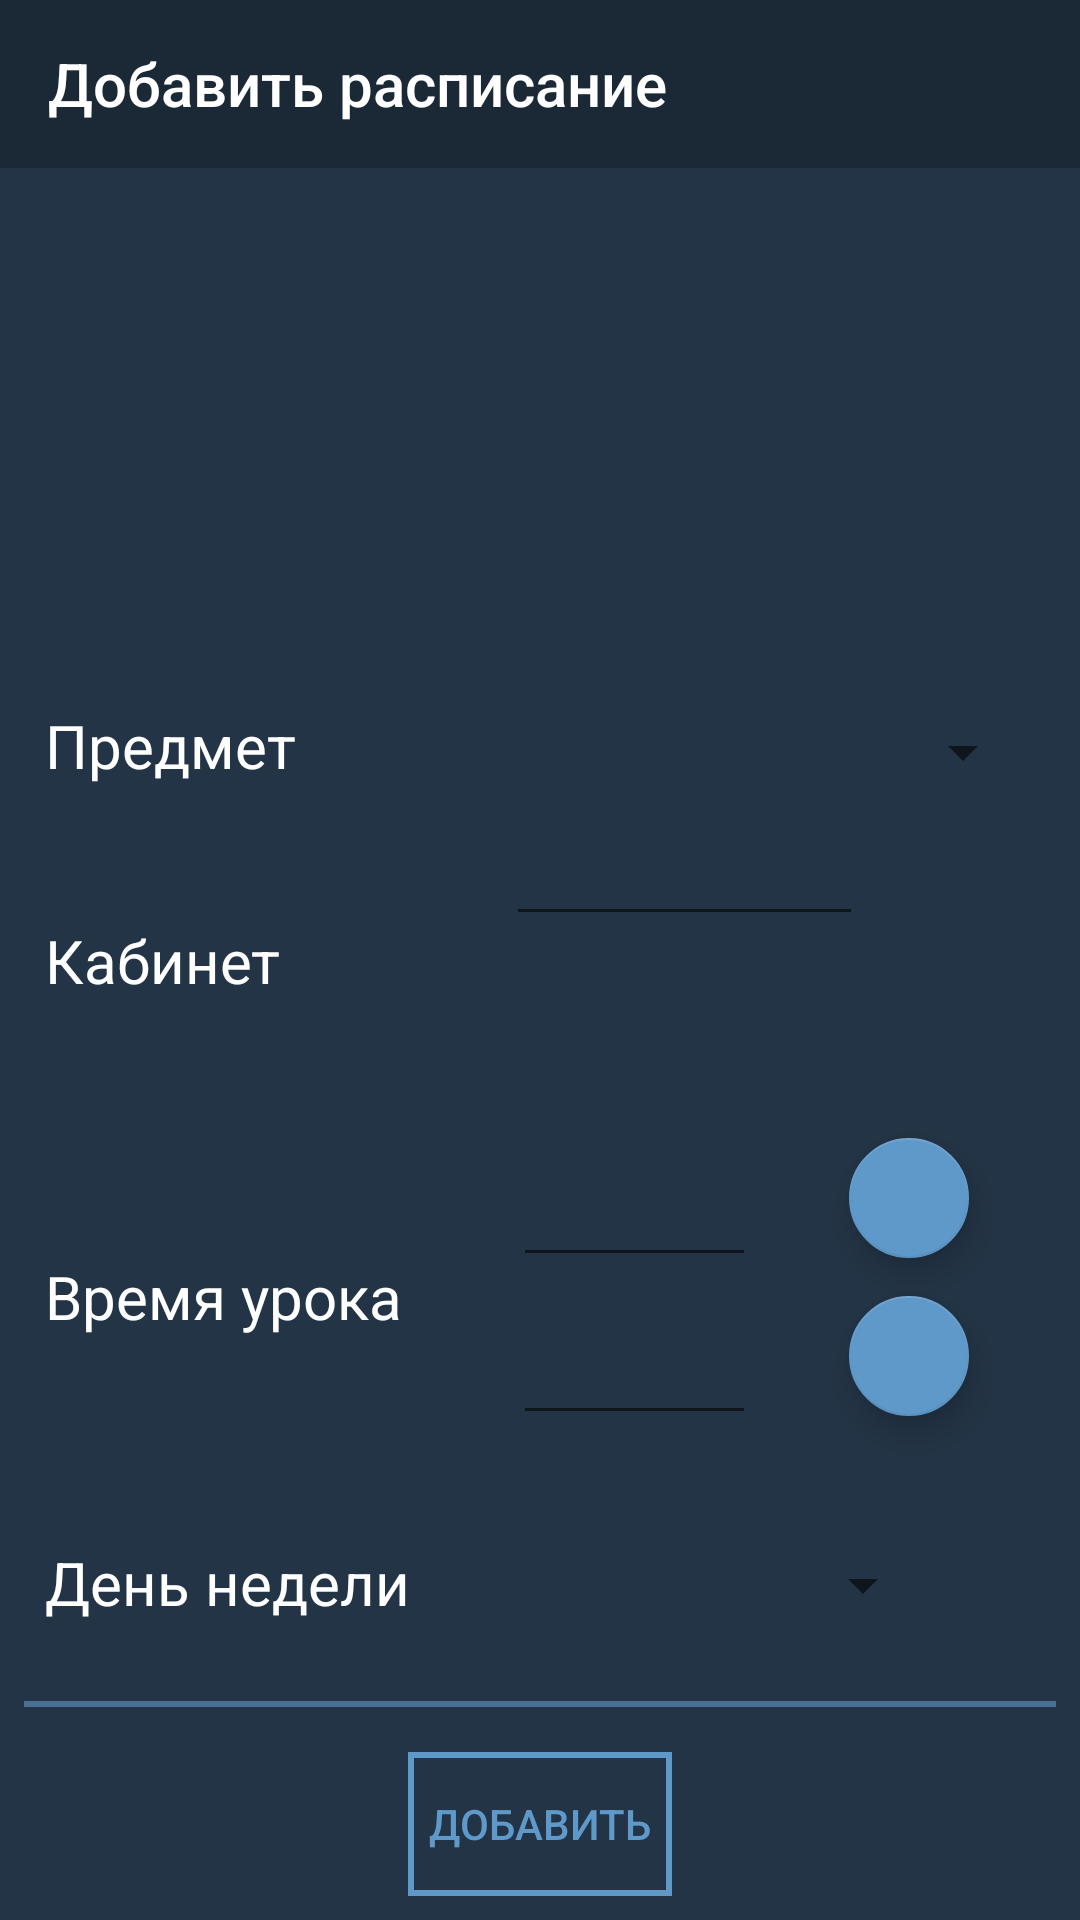

Layout XML and referenced resources for this Android screen:
<!-- AndroidManifest.xml: activity theme BlackTheme -->
<!-- res/layout/activity_add_schedule.xml -->
<?xml version="1.0" encoding="utf-8"?>
<android.support.constraint.ConstraintLayout xmlns:android="http://schemas.android.com/apk/res/android"
    xmlns:app="http://schemas.android.com/apk/res-auto"
    xmlns:tools="http://schemas.android.com/tools"
    android:id="@+id/teeest"
    android:layout_width="match_parent"
    android:layout_height="match_parent"
    tools:context="com.example.azia.diplom.schedule.AddScheduleActivity">


    <android.support.v7.widget.Toolbar
        android:id="@+id/toolbar_add_schedule"
        android:layout_width="match_parent"
        android:layout_height="?attr/actionBarSize"
        android:layout_weight="1"
        android:background="?attr/colorPrimary"
        android:theme="@style/AppTheme.AppBarOverlay"
        app:layout_scrollFlags="scroll|enterAlways"
        app:title="Добавить расписание " />

    <Spinner
        android:id="@+id/object"
        android:layout_width="182dp"
        android:layout_height="47dp"
        android:layout_marginBottom="8dp"
        android:layout_marginEnd="8dp"
        android:layout_marginStart="8dp"
        android:layout_marginTop="8dp"
        android:ems="10"
        android:hint="Предмет"
        android:theme="@style/BlackTheme"
        android:inputType="textPersonName"
        app:layout_constraintBottom_toBottomOf="parent"
        app:layout_constraintEnd_toEndOf="parent"
        app:layout_constraintHorizontal_bias="0.956"
        app:layout_constraintStart_toStartOf="parent"
        app:layout_constraintTop_toTopOf="parent"
        app:layout_constraintVertical_bias="0.38" />

    <EditText
        android:id="@+id/room"
        android:layout_width="119dp"
        android:layout_height="52dp"
        android:layout_marginEnd="8dp"
        android:layout_marginStart="8dp"
        android:layout_marginTop="260dp"
        android:ems="10"
        android:inputType="textPersonName"
        app:layout_constraintEnd_toEndOf="parent"
        app:layout_constraintHorizontal_bias="0.714"
        app:layout_constraintStart_toStartOf="parent"
        app:layout_constraintTop_toTopOf="parent" />

    <Spinner
        android:id="@+id/days_spinner"
        android:layout_width="145dp"
        android:layout_height="47dp"
        android:layout_marginBottom="8dp"
        android:layout_marginEnd="8dp"
        android:layout_marginStart="8dp"
        android:layout_marginTop="8dp"
        app:layout_constraintBottom_toBottomOf="parent"
        app:layout_constraintEnd_toEndOf="parent"
        app:layout_constraintHorizontal_bias="0.798"
        app:layout_constraintStart_toStartOf="parent"
        app:layout_constraintTop_toBottomOf="@+id/time_start"
        app:layout_constraintVertical_bias="0.472" />

    <Button
        android:id="@+id/btn_send"
        android:layout_width="wrap_content"
        android:layout_height="wrap_content"
        android:layout_marginBottom="8dp"
        android:layout_marginEnd="8dp"
        android:layout_marginStart="8dp"
        android:layout_marginTop="8dp"
        style="@style/Widget.AppCompat.Button.Borderless.Colored"
        android:background="@drawable/border"
        android:text="Добавить"
        app:layout_constraintBottom_toBottomOf="parent"
        app:layout_constraintEnd_toEndOf="parent"
        app:layout_constraintStart_toStartOf="parent"
        app:layout_constraintTop_toBottomOf="@+id/days_spinner"
        app:layout_constraintVertical_bias="1.0" />

    <EditText
        android:id="@+id/time_start"
        android:layout_width="81dp"
        android:layout_height="46dp"
        android:layout_marginBottom="8dp"
        android:layout_marginEnd="8dp"
        android:layout_marginStart="8dp"
        android:layout_marginTop="8dp"
        android:ems="10"
        android:focusable="false"
        android:hint=""
        app:layout_constraintBottom_toBottomOf="parent"
        app:layout_constraintEnd_toEndOf="parent"
        app:layout_constraintHorizontal_bias="0.62"
        app:layout_constraintStart_toStartOf="parent"
        app:layout_constraintTop_toTopOf="parent"
        app:layout_constraintVertical_bias="0.643" />

    <EditText
        android:id="@+id/time_end"
        android:layout_width="81dp"
        android:layout_height="46dp"
        android:layout_marginBottom="8dp"
        android:layout_marginEnd="8dp"
        android:layout_marginStart="8dp"
        android:layout_marginTop="8dp"
        android:ems="10"
        android:focusable="false"
        app:layout_constraintBottom_toBottomOf="parent"
        app:layout_constraintEnd_toEndOf="parent"
        app:layout_constraintHorizontal_bias="0.62"
        app:layout_constraintStart_toStartOf="parent"
        app:layout_constraintTop_toTopOf="parent"
        app:layout_constraintVertical_bias="0.734" />

    <TextView
        android:id="@+id/textView"
        android:layout_width="128dp"
        android:layout_height="57dp"
        android:layout_marginBottom="8dp"
        android:layout_marginEnd="8dp"
        android:layout_marginStart="8dp"
        android:layout_marginTop="8dp"
        android:gravity="center_vertical"
        android:text="День недели"
        android:textColor="@color/white"
        android:textSize="20dp"
        app:layout_constraintBottom_toBottomOf="parent"
        app:layout_constraintEnd_toEndOf="parent"
        app:layout_constraintHorizontal_bias="0.033"
        app:layout_constraintStart_toStartOf="parent"
        app:layout_constraintTop_toTopOf="parent"
        app:layout_constraintVertical_bias="0.866" />

    <View
        android:layout_width="match_parent"
        android:layout_height="2dp"
        android:layout_marginBottom="8dp"
        android:layout_marginEnd="8dp"
        android:layout_marginStart="8dp"
        android:layout_marginTop="8dp"
        android:alpha="0.6"
        android:background="@color/text_blueDark"
        app:layout_constraintBottom_toTopOf="@+id/btn_send"
        app:layout_constraintEnd_toEndOf="parent"
        app:layout_constraintStart_toStartOf="parent"
        app:layout_constraintTop_toBottomOf="@+id/days_spinner" />

    <TextView
        android:id="@+id/textView2"
        android:layout_width="128dp"
        android:layout_height="57dp"
        android:layout_marginBottom="8dp"
        android:layout_marginEnd="8dp"
        android:layout_marginStart="8dp"
        android:layout_marginTop="8dp"
        android:gravity="center_vertical"
        android:text="Предмет"
        android:textColor="@color/white"
        android:textSize="20dp"
        app:layout_constraintBottom_toBottomOf="parent"
        app:layout_constraintEnd_toEndOf="parent"
        app:layout_constraintHorizontal_bias="0.033"
        app:layout_constraintStart_toStartOf="parent"
        app:layout_constraintTop_toTopOf="parent"
        app:layout_constraintVertical_bias="0.374" />

    <TextView
        android:id="@+id/textView4"
        android:layout_width="128dp"
        android:layout_height="57dp"
        android:layout_marginBottom="8dp"
        android:layout_marginEnd="8dp"
        android:layout_marginStart="8dp"
        android:layout_marginTop="8dp"
        android:gravity="center_vertical"
        android:text="Кабинет"
        android:textColor="@color/white"
        android:textSize="20dp"
        app:layout_constraintBottom_toBottomOf="parent"
        app:layout_constraintEnd_toEndOf="parent"
        app:layout_constraintHorizontal_bias="0.033"
        app:layout_constraintStart_toStartOf="parent"
        app:layout_constraintTop_toTopOf="parent" />

    <TextView
        android:id="@+id/textView3"
        android:layout_width="152dp"
        android:layout_height="57dp"
        android:layout_marginBottom="8dp"
        android:layout_marginEnd="8dp"
        android:layout_marginStart="8dp"
        android:layout_marginTop="8dp"
        android:gravity="center_vertical"
        android:text="Время урока"
        android:textColor="@color/white"
        android:textSize="20dp"
        app:layout_constraintBottom_toBottomOf="parent"
        app:layout_constraintEnd_toEndOf="parent"
        app:layout_constraintHorizontal_bias="0.037"
        app:layout_constraintStart_toStartOf="parent"
        app:layout_constraintTop_toTopOf="parent"
        app:layout_constraintVertical_bias="0.698" />

    <android.support.design.widget.FloatingActionButton
        android:id="@+id/fab_timeadd_end"
        android:layout_width="wrap_content"
        android:layout_height="wrap_content"
        android:layout_marginBottom="8dp"
        android:layout_marginEnd="8dp"
        android:layout_marginStart="8dp"
        android:layout_marginTop="8dp"
        android:clickable="true"
        app:fabSize="mini"
        app:layout_constraintBottom_toBottomOf="parent"
        app:layout_constraintEnd_toEndOf="parent"
        app:layout_constraintHorizontal_bias="0.905"
        app:layout_constraintStart_toStartOf="parent"
        app:layout_constraintTop_toTopOf="parent"
        app:layout_constraintVertical_bias="0.726"
        app:srcCompat="@drawable/ic_timer_white" />

    <android.support.design.widget.FloatingActionButton
        android:id="@+id/fab_timeadd_start"
        android:layout_width="wrap_content"
        android:layout_height="wrap_content"
        android:layout_marginBottom="8dp"
        android:layout_marginEnd="8dp"
        android:layout_marginStart="8dp"
        android:layout_marginTop="8dp"
        android:clickable="true"
        app:fabSize="mini"
        app:layout_constraintBottom_toBottomOf="parent"
        app:layout_constraintEnd_toEndOf="parent"
        app:layout_constraintHorizontal_bias="0.905"
        app:layout_constraintStart_toStartOf="parent"
        app:layout_constraintTop_toTopOf="parent"
        app:layout_constraintVertical_bias="0.636"
        app:srcCompat="@drawable/ic_timer_white" />

</android.support.constraint.ConstraintLayout>
<!-- resources referenced by this layout -->
<resources>
  <color name="text_blueDark">#5f99c9</color>
  <color name="white">#ffffff</color>
  <!-- drawable border (drawable) -->
  <?xml version="1.0" encoding="utf-8"?>
  <selector xmlns:android="http://schemas.android.com/apk/res/android">
      <item>
          <shape android:shape="rectangle">
              <stroke android:width="2dp" android:color="@color/text_blueDark" />
          </shape>
      </item>
  </selector>
  <style name="AppTheme.AppBarOverlay" parent="ThemeOverlay.AppCompat.Dark.ActionBar" />
  <style name="BlackTheme" parent="Theme.AppCompat.Light.NoActionBar">
          <item name="colorPrimary">@color/blueDark_main</item>
          <item name="colorPrimaryDark">@color/blueDark_main</item>
          <item name="android:navigationBarColor">@color/blueDark_main</item>
          <item name="android:textColorPrimary">@color/text_blueDark</item>
          <item name="colorAccent">@color/text_blueDark</item>
          <item name="android:colorBackground">@color/BlueDark2</item>
      </style>
  <color name="blueDark_main">#1b2936</color>
  <color name="BlueDark2">#233446</color>
</resources>
